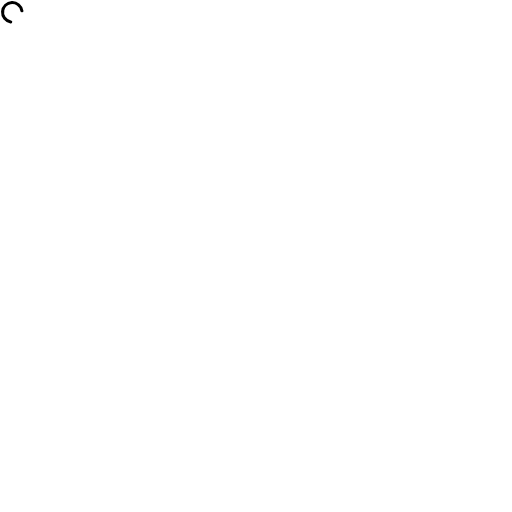
t = 0.00 s
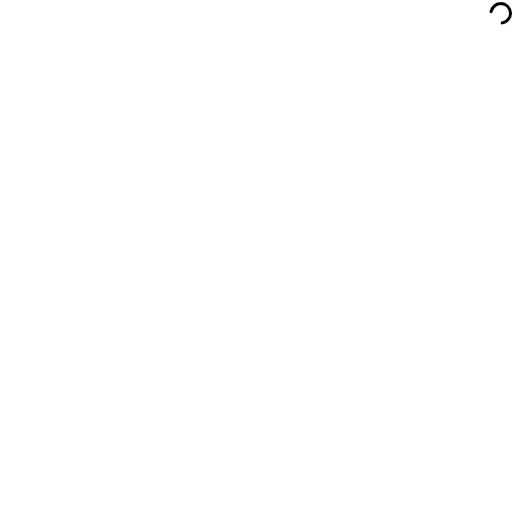
t = 0.19 s
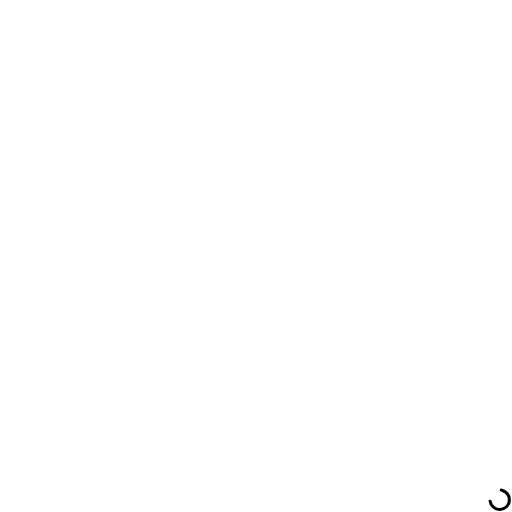
t = 0.38 s
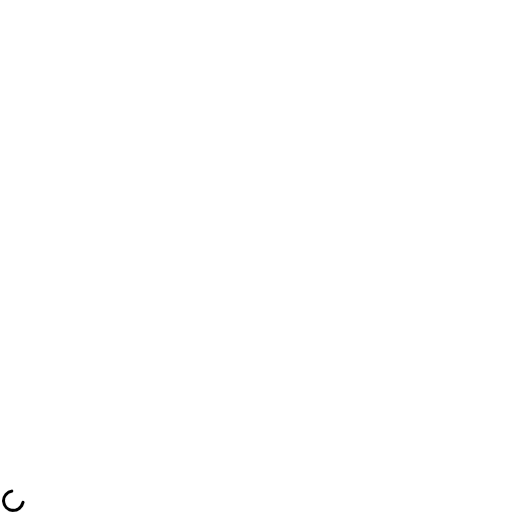
t = 0.56 s

The animated SVG that drew these frames (rendered in a browser with its animation timeline set to each time). Animation: 1 CSS @keyframes rule; one cycle of 0.75 s, repeats indefinitely.

<svg width="500" height="500" viewBox="0 0 500 500" xmlns="http://www.w3.org/2000/svg"><style>.spinner_6kVp{transform-origin:center;animation:spinner_irSm .75s infinite linear}@keyframes spinner_irSm{100%{transform:rotate(360deg)}}</style><path d="M10.72,19.9a8,8,0,0,1-6.5-9.79A7.77,7.77,0,0,1,10.4,4.16a8,8,0,0,1,9.49,6.52A1.54,1.54,0,0,0,21.38,12h.13a1.37,1.37,0,0,0,1.38-1.54,11,11,0,1,0-12.7,12.39A1.54,1.54,0,0,0,12,21.34h0A1.47,1.47,0,0,0,10.72,19.9Z" class="spinner_6kVp"/></svg>
